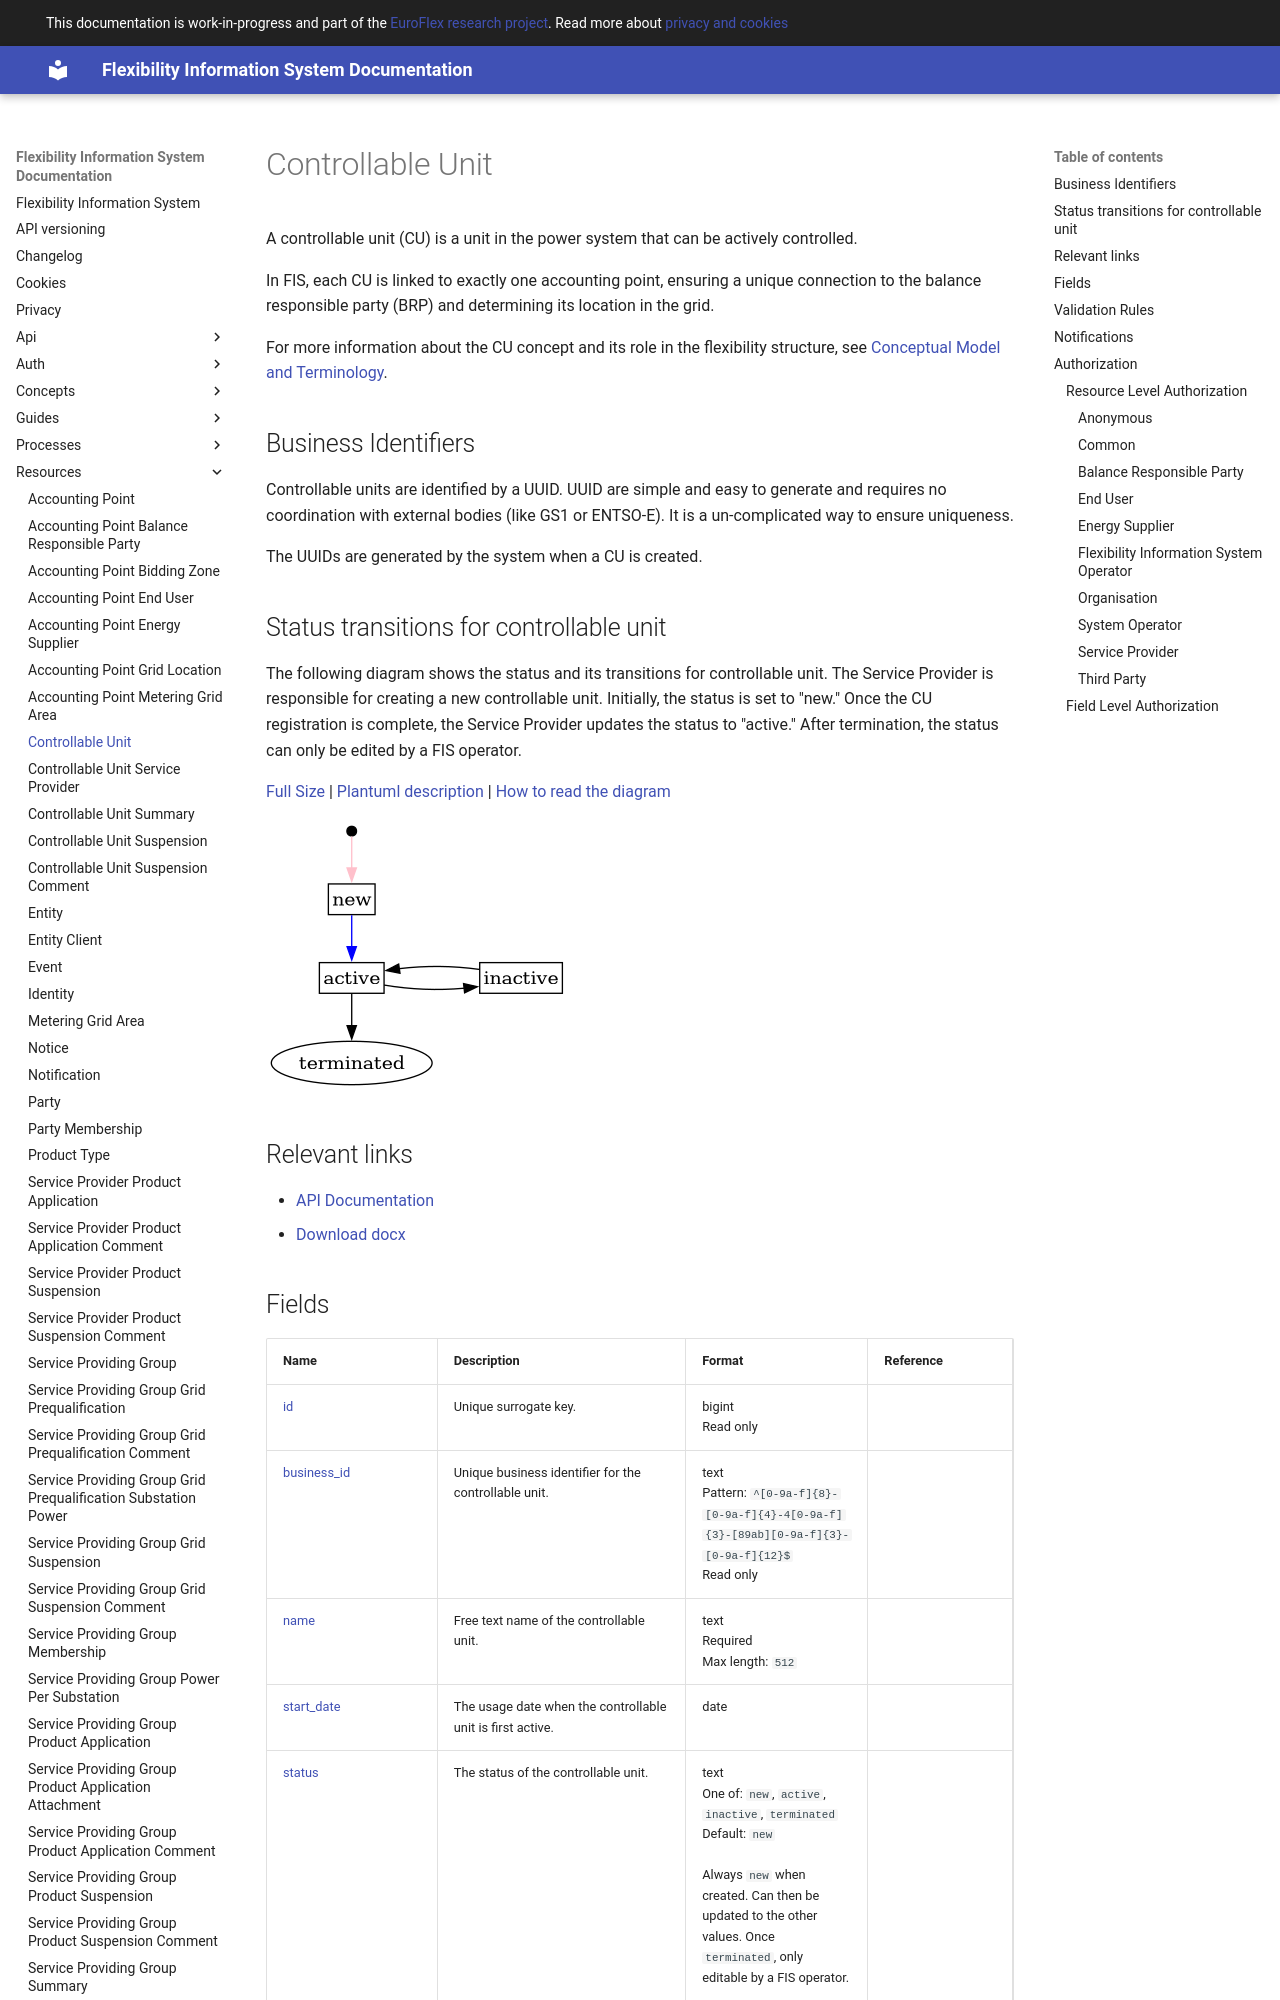

repository: elhub/flex-information-system · page: resources/controllable_unit/index.html · generator: mkdocs

# Controllable Unit

A controllable unit (CU) is a unit in the power system that can be
actively controlled.

In FIS, each CU is linked to exactly one accounting point, ensuring a unique
connection to the balance responsible party (BRP) and determining its location
in the grid.

For more information about the CU concept and its role in the flexibility structure,
see [Conceptual Model and Terminology](../concepts/conceptual-model.md).

## Business Identifiers

Controllable units are identified by a UUID. UUID are simple and easy to
generate and requires no coordination with external bodies (like GS1 or
ENTSO-E). It is a un-complicated way to ensure uniqueness.

The UUIDs are generated by the system when a CU is created.

## Status transitions for controllable unit

The following diagram shows the status and its transitions for controllable
unit.
The Service Provider is responsible for creating a new controllable unit.
Initially, the status is set to "new." Once the CU registration is complete, the
Service Provider updates the status to "active." After termination, the status
can only be edited by a FIS operator.

[Full Size](../diagrams/controllable_unit_status.png)
|
[Plantuml description](../diagrams/controllable_unit_status.plantuml)
|
[How to read the diagram](./index.md#status)

![Controllable Unit Registration Status](../diagrams/controllable_unit_status.png)

## Relevant links

* [API Documentation](../api/v1/index.html#/operations/list_controllable_unit)
* [Download docx](../download/controllable_unit.docx)
